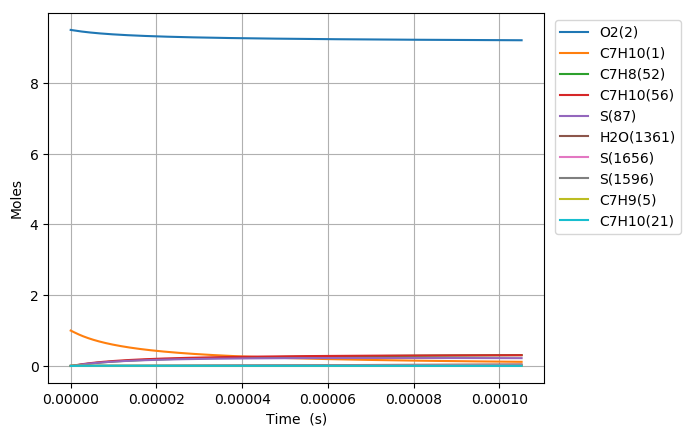

Values plotted in this chart, from the file beside it:
Time (s), Volume (m^3), N2, Ar, He, Ne, C7H10(1), O2(2), C7H10(21), C7H9(5), C7H11(22), S(68), C7H9O2(58), C7H10(18), C7H10(157), C7H9O2(57), S(82), S(87), C7H8(52), C7H10(150), C7H10(56), S(211), S(207), C7H8(271)
0.0, 0.1575, 76.95, 0.0, 0.0, 0.0, 1.0, 9.5, 0.0, 0.0, 0.0, 0.0, 0.0, 0.0, 0.0, 0.0, 0.0, 0.0, 0.0, 0.0, 0.0, 0.0, 0.0, 0.0
1.1308658309068559e-20, 0.1575, 76.95, 0.0, 0.0, 0.0, 1, 9.5, 2.6280131097107931e-17, 2.8222513636284605e-16, 2.8222513637574072e-16, 1.678381088293658e-26, 1.6783279206950895e-26, 2.7017560533786056e-18, 1.8345830053733324e-26, 1.2895433216195461e-26, 1.6461403584878676e-38, 4.2952735674115381e-43, 5.0781996419931703e-44, 1.5445157827297403e-26, 1.001006305998772e-29, 2.5293890406523962e-38, 1.1613412316812254e-43, 2.669115046529537e-60
3.166424326539196e-20, 0.1575, 76.95, 0.0, 0.0, 0.0, 1, 9.5, 7.3584367071901834e-17, 7.9023038171981189e-16, 7.9023038179769267e-16, 1.0137421772492652e-25, 1.0136790584442522e-25, 7.5649168367344904e-18, 1.1080881214674888e-25, 7.7888416347277998e-26, 1.9542509482485673e-37, 5.099348780152198e-42, 7.6741865792612328e-43, 9.3288752116920906e-26, 6.0460780876186804e-29, 3.0026561018447749e-37, 1.3787426745722331e-42, 7.5273421616096935e-59
7.237541317803877e-20, 0.1575, 76.95, 0.0, 0.0, 0.0, 1, 9.5, 1.6819283902148812e-16, 1.8062408720491405e-15, 1.8062408724240715e-15, 4.8807322035563962e-25, 4.8801125368324931e-25, 1.7291237952543881e-17, 5.3349671729555976e-25, 3.7499919374883006e-25, 1.9185958646008001e-36, 5.0065708728871246e-41, 8.2555710212728667e-42, 4.4914517221847797e-25, 2.9109263369236095e-28, 2.947528826743447e-36, 1.3536542690531248e-41, 1.6373673402983592e-57
1.537977530033324e-19, 0.1575, 76.95, 0.0, 0.0, 0.0, 1, 9.5, 3.5740978292065482e-16, 3.8382618511695832e-15, 3.8382618528067267e-15, 2.131543980891334e-24, 2.130995959294109e-24, 3.6743878380553264e-17, 2.3299202032650874e-24, 1.6377199752828653e-24, 1.6967996865242664e-35, 4.4282552426380915e-40, 7.5883511719110329e-41, 1.9615348642736977e-24, 1.2712780076669927e-27, 2.606172644325103e-35, 1.1972857080186e-40, 3.0354259696037909e-56
3.166424326539196e-19, 0.1575, 76.95, 0.0, 0.0, 0.0, 1, 9.5, 7.3584367071896455e-16, 7.9023038032591961e-15, 7.902303810091634e-15, 8.8987765189585006e-24, 8.8941711872685129e-24, 7.5649152022135845e-17, 9.726957172458199e-24, 6.8371583026628801e-24, 1.4259653289209001e-34, 3.7222153591725762e-39, 6.4920957793362357e-40, 8.1890210618955936e-24, 5.3073354258436392e-27, 2.1891607785534555e-34, 1.0063804112386312e-39, 5.217200687081436e-55
6.423317919550941e-19, 0.1575, 76.95, 0.0, 0.0, 0.0, 1, 9.5, 1.4927114463154891e-15, 1.6030387682846013e-14, 1.6030387710739819e-14, 3.6354405630265853e-23, 3.6316666693404003e-23, 1.5345967044756688e-16, 3.9737785456394167e-23, 2.793202087379477e-23, 1.1686056924312251e-33, 3.0516970469850581e-38, 5.3679584922817906e-39, 3.3454815960011237e-23, 2.1682196917985406e-26, 1.7923768274205448e-33, 8.2507446159876812e-39, 8.6473896713439429e-54
1.2937105105574431e-18, 0.1575, 76.95, 0.0, 0.0, 0.0, 1, 9.5, 3.0064469975081591e-15, 3.228655534375126e-14, 3.2286555456349693e-14, 1.4695031973109701e-22, 1.4664499690701778e-22, 3.0908059186757818e-16, 1.6062641425876682e-22, 1.1290568055483131e-22, 9.4557961437462375e-33, 2.4713434034179496e-37, 4.3654082300584658e-38, 1.3522965775836628e-22, 8.7642906324661166e-26, 1.4475937041699063e-32, 6.681391533900998e-38, 1.4080886219227483e-52
2.596467947762141e-18, 0.1575, 76.95, 0.0, 0.0, 0.0, 1, 9.5, 6.0339180998919817e-15, 6.4798890273295216e-14, 6.4798890724823433e-14, 5.9088076934589779e-22, 5.8842803115981835e-22, 6.2032197298488256e-16, 6.4587119962046462e-22, 4.5398866506294211e-22, 7.598199733889505e-32, 1.9891521959151559e-36, 3.5213010860222715e-37, 5.4375204528911377e-22, 3.5240826922478583e-25, 1.1588889885411089e-31, 5.3773219396659693e-37, 2.2729363136483765e-51
5.201982822171537e-18, 0.1575, 76.95, 0.0, 0.0, 0.0, 1, 9.5, 1.2088860304653562e-14, 1.2982355856972681e-13, 1.2982356037078693e-13, 2.3696961374314783e-21, 2.3500905099456739e-21, 1.242802888334098e-15, 2.5902279919318404e-21, 1.8206967106648997e-21, 6.076876502075583e-31, 1.5961694014283197e-35, 2.8292091622555995e-36, 2.180685203498313e-21, 1.4133147586021421e-24, 9.200434909469207e-31, 4.3142510377240259e-36, 3.6534332088191147e-50
1.0413012570990329e-17, 0.1575, 76.95, 0.0, 0.0, 0.0, 1, 9.5, 2.4198744714152448e-14, 2.5987288896250418e-13, 2.5987289609877817e-13, 9.4911446146736083e-21, 9.3352661209409703e-21, 2.4877573315347937e-15, 1.0374387347525038e-20, 7.2922764373892851e-21, 4.836835960455201e-30, 1.2788779484874667e-34, 2.269096905630226e-35, 8.7340855919154483e-21, 5.6606306903314091e-24, 7.2178320893707342e-30, 3.4555117613985983e-35, 5.8610435207446952e-49
2.0835072068627912e-17, 0.1575, 76.95, 0.0, 0.0, 0.0, 1, 9.5, 4.8418513533053149e-14, 5.1997152534056478e-13, 5.1997155329901857e-13, 3.7989311458924849e-20, 3.6760208315223431e-20, 4.977636668295935e-15, 4.152430422173606e-20, 2.9188053084382625e-20, 3.8220440211918399e-29, 1.0238800653483692e-33, 1.8189348728780575e-34, 3.4958866973855656e-20, 2.2657273567858463e-23, 5.546871623964299e-29, 2.7646883772266395e-34, 9.3969406205404498e-48
4.167919106390308e-17, 0.1575, 76.95, 0.0, 0.0, 0.0, 1, 9.5, 9.6858051170466222e-14, 1.0401687034361317e-12, 1.0401688106765392e-12, 1.520067161150339e-19, 1.4245933249688099e-19, 9.9572771460626931e-15, 1.6614905129051245e-19, 1.1678977663524323e-19, 2.9811531489700253e-28, 8.1941538084333385e-33, 1.4587882977821952e-33, 1.3987910672460918e-19, 9.0658597190675895e-23, 4.1083899819985394e-28, 2.209679990278484e-33, 1.5072299695649661e-46
8.336742905445342e-17, 0.1575, 76.95, 0.0, 0.0, 0.0, 1, 9.5, 1.9373712644373907e-13, 2.0805627022565868e-12, 2.0805630973398101e-12, 6.0812574063396946e-19, 5.3598538599523496e-19, 1.99160853410168e-14, 6.6468636461731275e-19, 4.672315204690846e-19, 2.269865892799112e-27, 6.5565704346558537e-32, 1.1719547711404096e-32, 5.5959233117816211e-19, 3.6269334918054383e-22, 2.8585415169090656e-27, 1.7634390218165842e-32, 2.4214807269083297e-45
1.6674390503555407e-16, 0.1575, 76.95, 0.0, 0.0, 0.0, 1, 9.5, 3.8749527698407167e-13, 4.1613494083702506e-12, 4.161350758299811e-12, 2.4327001020954778e-18, 1.9136122669114246e-18, 3.9831810868131949e-14, 2.6588176042782223e-18, 1.8690491698946946e-18, 1.6550696414751126e-26, 5.2457582502189975e-31, 9.450331030553155e-32, 2.2384300634965116e-18, 1.4508909343981618e-21, 1.8099906418151406e-26, 1.4035155475334268e-31, 3.9043048821604862e-44
3.334968569977554e-16, 0.1575, 76.95, 0.0, 0.0, 0.0, 1, 9.5, 7.7501157803988425e-13, 8.3229184067857872e-12, 8.3229224307579942e-12, 9.7311896978472803e-18, 6.2790195844510874e-18, 7.9655699907113865e-14, 1.0634549369407399e-17, 7.476269444703343e-18, 1.1234265965849193e-25, 4.1968120068678437e-30, 7.6765955393402716e-31, 8.9531132116457806e-18, 5.8037961213256596e-21, 1.0176976199910293e-25, 1.1112504989991103e-30, 6.3400406303021928e-43
6.670027609221581e-16, 0.1575, 76.95, 0.0, 0.0, 0.0, 1, 9.5, 1.5500441800520992e-12, 1.6646041860429852e-11, 1.6646051177861923e-11, 3.8925497457856945e-17, 1.8339597246959175e-17, 1.5927324140711393e-13, 4.2529835012655933e-17, 2.990384091958579e-17, 6.8786175248783792e-25, 3.3575391945718905e-29, 6.3213817709519422e-30, 3.5805412576889869e-17, 2.3215631348704601e-20, 5.0802748675945561e-25, 8.7098295477053353e-30, 1.0432552477978357e-41
1.3340145687709635e-15, 0.1575, 76.95, 0.0, 0.0, 0.0, 1, 9.5, 3.1001093836788879e-12, 3.3292239280511992e-11, 3.329225028109845e-11, 1.5570314843703644e-16, 4.7103908799659117e-17, 3.1838746988977574e-13, 1.7004729127384787e-16, 1.1960186137177872e-16, 3.7284720428618653e-24, 2.6860790812871595e-28, 5.3287117980206368e-29, 1.4316099321408598e-16, 9.2863297688229983e-20, 2.3097417037068184e-24, 6.6956679308147395e-29, 1.7562938173939209e-40
2.001026376619769e-15, 0.1575, 76.95, 0.0, 0.0, 0.0, 1, 9.5, 4.6501745869080367e-12, 4.993839024756481e-11, 4.9938390993642121e-11, 3.3086955627960849e-16, 7.7486835849991333e-17, 4.7738093557994665e-13, 3.6124326576921367e-16, 2.5413312337738863e-16, 8.7947174668332032e-24, 7.6805628088708444e-28, 1.6184406400687401e-28, 3.0412683631718793e-16, 1.9733486273017147e-19, 5.1058730017173536e-24, 1.8717723978819017e-28, 6.7736637028065054e-40
3.3350499923173795e-15, 0.1575, 76.95, 0.0, 0.0, 0.0, 1, 9.5, 7.7503049917757704e-12, 8.3230511554522416e-11, 8.3230438858185695e-11, 9.1475517150287487e-16, 1.3961920963186668e-16, 7.9488554847608877e-13, 9.9796294066884145e-16, 7.0245158667746846e-16, 2.7288808503750378e-23, 3.5297608567099057e-27, 8.1014221019977934e-28, 8.4017431096236338e-16, 5.4557283186329561e-19, 1.467789825639576e-23, 8.0619712227219624e-28, 5.7004473255395518e-39
4.535671246445229e-15, 0.1575, 76.95, 0.0, 0.0, 0.0, 1, 9.5, 1.0540422354871943e-11, 1.131932757339395e-10, 1.1319309327788942e-10, 1.6289043551874922e-15, 1.9579158185096088e-16, 1.0802506296949529e-12, 1.7761684227611302e-15, 1.2506780249442824e-15, 5.0736078901407907e-23, 7.9455402620373687e-27, 1.9241769696649361e-27, 1.495337171284534e-15, 9.7150273921837358e-19, 2.6506438067955339e-23, 1.7514908105425159e-27, 1.6386461091389545e-38
5.7362925005730786e-15, 0.1575, 76.95, 0.0, 0.0, 0.0, 1, 9.5, 1.3330539716608196e-11, 1.4315588671563687e-10, 1.4315554800849089e-10, 2.5427360198114503e-15, 2.5202045471937734e-16, 1.3652045232331732e-12, 2.7711941826395487e-15, 1.9520416731696583e-15, 8.139729716970632e-23, 1.5017725674704997e-26, 3.8075888715827559e-27, 2.3330387011986374e-15, 1.5165275972542926e-18, 4.1735172951112506e-23, 3.1933345252452789e-27, 3.8440547009908071e-38
6.936913754700928e-15, 0.1575, 76.95, 0.0, 0.0, 0.0, 1, 9.5, 1.6120657077059861e-11, 1.7311835307846986e-10, 1.7311781411315785e-10, 3.6451873644707959e-15, 3.0826490161902041e-16, 1.6497705263057945e-12, 3.9707555413585627e-15, 2.7980048247190129e-15, 1.1887552818672759e-22, 2.5101801198011699e-26, 6.6209676177960199e-27, 3.3429365610767952e-15, 2.1740497251701906e-18, 6.0174537344610934e-23, 5.1649130555395074e-27, 7.6474235316835798e-38
9.338156262956627e-15, 0.1575, 76.95, 0.0, 0.0, 0.0, 1, 9.5, 2.1700891795033702e-11, 2.3304295619322766e-10, 2.3304191616909572e-10, 6.2802291865870407e-15, 4.2075783951771372e-16, 2.2180194547390691e-12, 6.8355273134771298e-15, 4.8195293556074337e-15, 2.0938034790450223e-22, 5.3590546369376998e-26, 1.5072738607215525e-26, 5.7547572325860219e-15, 3.7456403987319217e-18, 1.043715343951638e-22, 1.0467674407498638e-26, 2.0858399750787205e-37
1.1739398771212326e-14, 0.1575, 76.95, 0.0, 0.0, 0.0, 1, 9.5, 2.7281126508259181e-11, 2.9296702525618544e-10, 2.9296532100018043e-10, 9.6124727427955535e-15, 5.3325186408313083e-16, 2.7848389554789223e-12, 1.0454039832431226e-14, 7.375090601415571e-15, 3.2508766302164812e-22, 9.7450475805663835e-26, 2.8904888272336831e-26, 8.8011441658375251e-15, 5.7330622775148423e-18, 1.6042607059494581e-22, 1.814369335364837e-26, 4.620200001196297e-37
1.4140641279468025e-14, 0.1575, 76.95, 0.0, 0.0, 0.0, 1, 9.5, 3.2861361216414224e-11, 3.5289052442553787e-10, 3.5288798132623031e-10, 1.368919664688897e-14, 6.4574449011834323e-16, 3.3501356576864696e-12, 1.4875527771670288e-14, 1.0500531903253089e-14, 4.67706782381165e-22, 1.6120532829526588e-25, 4.9987078315564958e-26, 1.2523547505075517e-14, 8.1645165535984674e-18, 2.2913399725855798e-22, 2.8626681602139969e-26, 9.0994078945655811e-37
1.8943126295979423e-14, 0.1575, 76.95, 0.0, 0.0, 0.0, 1, 9.5, 4.40218306172273e-11, 4.727357834005278e-10, 4.7273102658155496e-10, 2.4117965778366571e-14, 8.7072599926913534e-16, 4.4760977627103682e-12, 2.6160599236228382e-14, 1.8490736278863196e-14, 8.3519431949123632e-22, 3.7186678562923142e-25, 1.2446388208991867e-25, 2.202432830115577e-14, 1.4384519478205189e-17, 4.0516906044479751e-22, 5.9345286102579224e-26, 2.9958116666596737e-36
2.374561131249082e-14, 0.1575, 76.95, 0.0, 0.0, 0.0, 1, 9.5, 5.5182299997442086e-11, 5.9257873277080169e-10, 5.9257104749968931e-10, 3.7570971812328072e-14, 1.0957029755774956e-15, 5.5959258113379279e-12, 4.0680173759733065e-14, 2.8790489178969899e-14, 1.3120032331985854e-21, 7.1439269968683661e-25, 2.5199658601323396e-25, 3.4248202579086068e-14, 2.2408318164867219e-17, 6.3248442186241153e-22, 1.0370723968848147e-25, 7.440931157517082e-36
3.335058134551362e-14, 0.1575, 76.95, 0.0, 0.0, 0.0, 1, 9.5, 7.7503238696035739e-11, 8.3225771649523208e-10, 8.3224201082617814e-10, 7.3555192601720201e-14, 1.5456439571518355e-15, 7.8173394786311161e-12, 7.9338601091001718e-14, 5.6304841773213309e-14, 2.5937838714221185e-21, 1.9651483168236554e-24, 7.4885188098602895e-25, 6.6794318494206871e-14, 4.3870722601241279e-17, 1.2406496567743996e-21, 2.3660294300448736e-25, 3.1904373781201512e-35
4.2955551378536414e-14, 0.1575, 76.95, 0.0, 0.0, 0.0, 1, 9.5, 9.9824177312181516e-11, 1.0719274991737401e-09, 1.0719008700271108e-09, 1.2164313754147179e-13, 1.9955676647898315e-15, 1.0014605978373406e-11, 1.3072988938712883e-13, 9.3020014505684707e-14, 4.3130948931434832e-21, 4.1458070761501194e-24, 1.6552810868745902e-24, 1.1006009367905076e-13, 7.2552684996721901e-17, 2.0531062480544997e-21, 4.2970234861736989e-25, 8.9321185980598702e-35
5.256052141155921e-14, 0.1575, 76.95, 0.0, 0.0, 0.0, 1, 9.5, 1.2214511584587483e-10, 1.3115881075850136e-09, 1.3115476252304365e-09, 1.8183467866797684e-13, 2.4454741512526921e-15, 1.2187975994667941e-11, 1.9472185229617089e-13, 1.3890922862375017e-13, 6.469931672295313e-21, 7.5095120423648798e-24, 3.0975887417105534e-24, 1.6393424185972639e-13, 1.084543394754824e-16, 3.0692596109140644e-21, 6.8412493944400593e-25, 2.0064620685056541e-34
6.216549144458201e-14, 0.1575, 76.95, 0.0, 0.0, 0.0, 1, 9.5, 1.4446605429711421e-10, 1.551239569518297e-09, 1.5511822770329224e-09, 2.5412921921494609e-13, 2.8953634656206631e-15, 1.4337705467163905e-11, 2.7117953220368779e-13, 1.9394469482940319e-13, 9.0642726371133332e-21, 1.2316402215276512e-23, 5.2062036973880995e-24, 2.2830314366612845e-13, 1.5157554704984868e-16, 4.2884927228163029e-21, 1.0001863459503527e-24, 3.9269370331623233e-34
8.13754315106276e-14, 0.1575, 76.95, 0.0, 0.0, 0.0, 1, 9.5, 1.8910793095223025e-10, 2.0305151568192106e-09, 2.0304152733403372e-09, 4.3502439363323067e-13, 3.7950907699881842e-15, 1.8567176401900653e-11, 4.6099974226157493e-13, 3.3135151499765531e-13, 1.5565362115060085e-20, 2.7222349082476298e-23, 1.1905482911027828e-23, 3.8811074542541174e-13, 2.5947569546832691e-16, 7.3339141422985139e-21, 1.8167679436846888e-24, 1.1483943999933776e-33
1.005853715766732e-13, 0.1575, 76.95, 0.0, 0.0, 0.0, 1, 9.5, 2.3374980727752777e-10, 2.5097544831286039e-09, 2.5095998652122192e-09, 6.6432239798666169e-13, 4.6947499968332678e-15, 2.2705023914157162e-11, 6.9913320868831772e-13, 5.0501842247028499e-13, 2.3816136936135872e-20, 5.0946382567039359e-23, 2.2797339246270694e-23, 5.8859276025791342e-13, 3.962511438993554e-16, 1.1184440140084744e-20, 2.8784118485467766e-24, 2.6671057684280554e-33
1.197953116427188e-13, 0.1575, 76.95, 0.0, 0.0, 0.0, 1, 9.5, 2.7839168327300592e-10, 2.9889577809978826e-09, 2.988736059420598e-09, 9.4201646030729771e-13, 5.5943415776872584e-15, 2.6753317579944221e-11, 9.8448863889918146e-13, 7.1471286541571526e-13, 3.3816352305077469e-20, 8.5681835827527853e-23, 3.897888194848335e-23, 8.2883044062505843e-13, 5.6189970629740696e-16, 1.5834907227661513e-20, 4.1833384817038739e-24, 5.3640356352894512e-33
1.5821519177481e-13, 0.1575, 76.95, 0.0, 0.0, 0.0, 1, 9.5, 3.6767543427450708e-10, 3.9472571847281736e-09, 3.9468632821153394e-09, 1.642565490639626e-12, 7.3933234943703243e-15, 3.4588919085759336e-11, 1.6928179677497735e-12, 1.2412910439931061e-12, 5.9064118982206458e-20, 1.9673265395734869e-22, 9.1454691744907171e-23, 1.425165315954718e-12, 9.7980723318167911e-16, 2.7515829888852009e-20, 7.5164779910120241e-24, 1.6742326329605697e-32
1.9279308389369205e-13, 0.1575, 76.95, 0.0, 0.0, 0.0, 1, 9.5, 4.4803080904787938e-10, 4.8096056613421291e-09, 4.809012330084951e-09, 2.4385065833334613e-12, 9.0121800682958234e-15, 4.1353785771082805e-11, 2.481742273841515e-12, 1.8361950500285835e-12, 8.7767753735826234e-20, 3.5571636086622353e-22, 1.6738082485110559e-22, 2.0893522394051156e-12, 1.4546481176789571e-15, 4.0714933097501422e-20, 1.1332717275640132e-23, 3.7378325444197853e-32
2.273709760125741e-13, 0.1575, 76.95, 0.0, 0.0, 0.0, 1, 9.5, 5.2838618275264079e-10, 5.6718408333124699e-09, 5.6710046737398435e-09, 3.3911467898409138e-12, 1.0630823914528179e-14, 4.7857472597707416e-11, 3.408387361816634e-12, 2.5444007623185457e-12, 1.2213581230772683e-19, 5.8341830548089586e-22, 2.7679417211408584e-22, 2.8694848140535724e-12, 2.0230043071098108e-15, 5.6429742395589175e-20, 1.5913685115783844e-23, 7.2889809847350293e-32
2.6194886813145617e-13, 0.1575, 76.95, 0.0, 0.0, 0.0, 1, 9.5, 6.0874155538879165e-10, 6.5339639541458673e-09, 6.5328403517667867e-09, 4.5004474237682711e-12, 1.2249257388142871e-14, 5.4110064569480421e-11, 4.4674353840299571e-12, 3.3646546718823313e-12, 1.6216689624609045e-19, 8.9218501692505549e-22, 4.257422619517446e-22, 3.7610860009254344e-12, 2.684863590328061e-15, 7.4632425367523188e-20, 2.125094472838886e-23, 1.2910164510595127e-31
2.9652676025033823e-13, 0.1575, 76.95, 0.0, 0.0, 0.0, 1, 9.5, 6.8909692695633259e-10, 7.3959762638219188e-09, 7.394519402864165e-09, 5.7663697871101492e-12, 1.386748281607352e-14, 6.0121253372556126e-11, 5.6537758902353863e-12, 4.2957167968349598e-12, 2.0785960667967986e-19, 1.2943837622869481e-21, 6.2024766841379572e-22, 4.7598533666949436e-12, 3.4402138869740357e-15, 9.5295449947971691e-20, 2.7336087480521808e-23, 2.1283045262008382e-31
3.311046523692203e-13, 0.1575, 76.95, 0.0, 0.0, 0.0, 1, 9.5, 7.6945229745526423e-10, 8.2578789891742089e-09, 8.2560418657393848e-09, 7.1888751728346278e-12, 1.5485502501389863e-14, 6.5900357662872369e-11, 6.9624951299489435e-12, 5.3363603013318095e-12, 2.5921254441086874e-19, 1.8024034111872952e-21, 8.6630909816038443e-22, 5.8616500774592562e-12, 4.2890432471989381e-15, 1.1839157596106236e-19, 3.41608218173686e-23, 3.318720267224896e-31
4.002604366069844e-13, 0.1575, 76.95, 0.0, 0.0, 0.0, 1, 9.5, 9.3016303524730136e-10, 9.9813605316386816e-09, 9.9786171816285435e-09, 1.0503480207747238e-11, 1.8720933741810373e-14, 7.6797933292652092e-11, 9.9282869854386063e-12, 7.7415467088450762e-12, 3.7889350585878998e-19, 3.1855365631163924e-21, 1.5369746811824366e-21, 8.3585184752346585e-12, 6.2670919737667614e-15, 1.7177556159972324e-19, 4.9996389770821987e-23, 7.1159092153007103e-31
4.694162208447485e-13, 0.1575, 76.95, 0.0, 0.0, 0.0, 1, 9.5, 1.0908737687649062e-09, 1.1704418133652412e-08, 1.1700566608994215e-08, 1.4443952971551816e-11, 2.1955569041056002e-14, 8.687046079083219e-11, 1.3329128743199614e-11, 1.0570661763684483e-11, 5.2119859059839999e-19, 5.1410136510641485e-21, 2.4852255378223045e-21, 1.1221650726106768e-11, 8.618916747354438e-15, 2.3457229056610942e-19, 6.8693189972705959e-23, 1.3495965926686762e-30
5.385720050825127e-13, 0.1575, 76.95, 0.0, 0.0, 0.0, 1, 9.5, 1.2515844980080822e-09, 1.3427061127499639e-08, 1.3421890457259188e-08, 1.9009984044463625e-11, 2.5189425930483119e-14, 9.6180180986467718e-11, 1.7132200659061675e-11, 1.3814373164394815e-11, 6.8611661359526218e-19, 7.7685092122803055e-21, 3.7581237044358767e-21, 1.442341623897986e-11, 1.134442669075477e-14, 3.0657455214490944e-19, 9.0188274538490663e-23, 2.3431310526764954e-30
6.077277893202768e-13, 0.1575, 76.95, 0.0, 0.0, 0.0, 1, 9.5, 1.4122952229768317e-09, 1.5149298638359013e-08, 1.5142589035656077e-08, 2.420126419684885e-11, 2.8422521515330569e-14, 1.047846507821004e-10, 2.1307152834970259e-11, 1.7463555715512271e-11, 8.7363639669291461e-19, 1.1167908691657636e-20, 5.4023292508941395e-21, 1.7938263759749166e-11, 1.4443532938381492e-14, 3.8757973411999499e-19, 1.1441999301973208e-22, 3.8045111014912384e-30
6.768835735580409e-13, 0.1575, 76.95, 0.0, 0.0, 0.0, 1, 9.5, 1.5730059436711579e-09, 1.687113959787637e-08, 1.6862662653237677e-08, 3.0017484378902919e-11, 3.1654872629021564e-14, 1.1273735828437758e-10, 2.5825780859079182e-11, 2.1509277754674605e-11, 1.0837467682248788e-18, 1.5439300814276386e-20, 7.4641308951514245e-21, 2.1742448296168983e-11, 1.7916148504397928e-14, 4.7738952140736767e-19, 1.4132812396692847e-22, 5.8603927383018608e-30
7.46039357795805e-13, 0.1575, 76.95, 0.0, 0.0, 0.0, 1, 9.5, 1.733716660091063e-09, 1.8592592747306175e-08, 1.8582111618919774e-08, 3.645833567779607e-11, 3.4886495527458727e-14, 1.2008791000195901e-10, 3.0661927095828165e-11, 2.5942798011423215e-11, 1.3164365615013614e-18, 2.0682997252722619e-20, 9.9894601339160828e-21, 2.5813948015026192e-11, 2.1762188258763038e-14, 5.7580982630924095e-19, 1.7085359207844825e-22, 8.6518338466240297e-30
8.151951420335692e-13, 0.1575, 76.95, 0.0, 0.0, 0.0, 1, 9.5, 1.8944273722365497e-09, 2.0313666633060813e-08, 2.0300936241499586e-08, 4.3523509299292995e-11, 3.8117406633233232e-14, 1.2688200852723523e-10, 3.5791492454428318e-11, 3.0755570057236931e-11, 1.5716946140587109e-18, 2.6999551037221511e-20, 1.3023887173850354e-20, 3.0132474149902217e-11, 2.5981568974288611e-14, 6.8265088732083988e-19, 2.0293882744527496e-22, 1.2334820306311951e-29
8.979292263212093e-13, 0.1575, 76.95, 0.0, 0.0, 0.0, 1, 9.5, 2.0866926088001342e-09, 2.2372175875516398e-08, 2.235642136362244e-08, 5.2795681974719373e-11, 4.1981772734086119e-14, 1.3433770283120754e-10, 4.228276435033105e-11, 3.6999879453274557e-11, 1.9067053252774873e-18, 3.6106922170206323e-20, 1.7386212143732743e-20, 3.5597406433913682e-11, 3.151977660271335e-14, 8.2127334396977218e-19, 2.4460785266086785e-22, 1.8152703298906281e-29
9.806633106088495e-13, 0.1575, 76.95, 0.0, 0.0, 0.0, 1, 9.5, 2.2789578392460146e-09, 2.4430168199700056e-08, 2.4411013871969789e-08, 6.2960438694268071e-11, 4.5845168457379976e-14, 1.4112309062885451e-10, 4.9127490490193947e-11, 4.3761090061855876e-11, 2.2739815304994901e-18, 4.7067043315084987e-20, 2.2618638194495306e-20, 4.1359908060248597e-11, 3.7592071854636317e-14, 9.7137286986176243e-19, 2.897656292905918e-22, 2.5812094741875395e-29
1e-12, 0.1575, 76.95, 0.0, 0.0, 0.0, 1, 9.5, 2.3238942521028036e-09, 2.4911091076698367e-08, 2.4891086565798493e-08, 6.5464785415371797e-11, 4.6747987856957075e-14, 1.4261891863687557e-10, 5.0774734936345921e-11, 4.5414383593694459e-11, 2.3644714485614091e-18, 4.9914377562836495e-20, 2.3975195020336604e-20, 4.2746705516565464e-11, 3.9088281367330746e-14, 1.0080764014904665e-18, 3.0081303844785875e-22, 2.790461720672673e-29
1.0633973948964897e-12, 0.1575, 76.95, 0.0, 0.0, 0.0, 1, 9.5, 2.4712230635741933e-09, 2.6487657196141436e-08, 2.6464714294382768e-08, 7.4017251621853113e-11, 4.970761920172581e-14, 1.4729835888992572e-10, 5.6293934134973623e-11, 5.1025611328354763e-11, 2.6735041493024905e-18, 6.0053336832961505e-20, 2.8797276310799506e-20, 4.739326020822622e-11, 4.419832237647985e-14, 1.1326477057191981e-18, 3.3832045250452888e-22, 3.5661993131967588e-29
1.1461314791841299e-12, 0.1575, 76.95, 0.0, 0.0, 0.0, 1, 9.5, 2.6634882817846728e-09, 2.854465609993011e-08, 2.8517523158390742e-08, 8.5965593233146074e-11, 5.3569149804019323e-14, 1.5291836778349361e-10, 6.3753167380890162e-11, 5.8780208138784576e-11, 3.105254112522303e-18, 7.5239678526399401e-20, 3.5997601871688517e-20, 5.367310878548957e-11, 5.133839927580739e-14, 1.3048039843272697e-18, 3.9018298149037042e-22, 4.808038326668676e-29
1.22886556347177e-12, 0.1575, 76.95, 0.0, 0.0, 0.0, 1, 9.5, 2.8557534938774573e-09, 3.060117779836492e-08, 3.0569440991215989e-08, 9.8804936310890021e-11, 5.7429784464546166e-14, 1.580330683949376e-10, 7.1478850896220897e-11, 6.7011993170498936e-11, 3.5692123620927405e-18, 9.2800401131340087e-20, 4.4294476399888399e-20, 6.0177278990771293e-11, 5.9012177047740977e-14, 1.4875555606919671e-18, 4.4526623422426204e-22, 6.3474127754352943e-29
1.3115996477594102e-12, 0.1575, 76.95, 0.0, 0.0, 0.0, 1, 9.5, 3.0480186998525472e-09, 3.2657234839377895e-08, 3.2620468319771733e-08, 1.1253475394688582e-10, 6.1289546740822422e-14, 1.6268790659059597e-10, 7.9447020962463617e-11, 7.5708418468308376e-11, 4.0653598511202907e-18, 1.1291029295680942e-19, 5.3762169492166343e-20, 6.688559602612993e-11, 6.7219533492625124e-14, 1.6806238249995172e-18, 5.0348552660071935e-22, 8.2278756798585054e-29
1.4770678163346906e-12, 0.1575, 76.95, 0.0, 0.0, 0.0, 1, 9.5, 3.432549093449655e-09, 3.6768003497833463e-08, 3.6719853570170074e-08, 1.42663706818283e-10, 6.9006545289926904e-14, 1.7077957147876686e-10, 9.602562145536196e-11, 9.4446641077429289e-11, 5.1541464162713973e-18, 1.6147900073317453e-19, 7.6504266279370761e-20, 8.0842942215404779e-11, 8.5234509602374575e-14, 2.0966324595063573e-18, 6.2900456642232336e-22, 1.3200457697596578e-28
1.642535984909971e-12, 0.1575, 76.95, 0.0, 0.0, 0.0, 1, 9.5, 3.8170794625760099e-09, 4.0877056009976388e-08, 4.0815683118658623e-08, 1.7634824281443644e-10, 7.6720321811140217e-14, 1.7748140018323415e-10, 1.1333708584444785e-10, 1.1490094111310863e-10, 6.3714616581285519e-18, 2.2235315145251069e-19, 1.0480707691837553e-19, 9.5417278669623861e-11, 1.0538241280505008e-13, 2.5507441956759021e-18, 7.6610611824158768e-22, 2.0130624286760914e-28
1.8080041534852513e-12, 0.1575, 76.95, 0.0, 0.0, 0.0, 1, 9.5, 4.2016098072316255e-09, 4.4984481438111333e-08, 4.4907961169324194e-08, 2.1358415788836289e-10, 8.4431043517662512e-14, 1.8303212696947596e-10, 1.3125552895697231e-10, 1.3698225610619705e-10, 7.7171536070775029e-18, 2.9694729718417058e-19, 1.392457476705433e-19, 1.1050262401015001e-10, 1.2766237574575004e-13, 3.0409815258131397e-18, 9.141890819007455e-22, 2.9467622025401956e-28
1.9569255052030037e-12, 0.1575, 76.95, 0.0, 0.0, 0.0, 1, 9.5, 4.5476870964992062e-09, 4.8679843050531646e-08, 4.8587978354957089e-08, 2.5012943992668526e-10, 9.1368212392274464e-14, 1.8720790696863254e-10, 1.4781444925947984e-10, 1.5817665333381806e-10, 9.0379129875878685e-18, 3.7698754127790909e-19, 1.7595610958664703e-19, 1.2444340165821484e-10, 1.4953657288363188e-13, 3.5115308279810369e-18, 1.0563812004626937e-21, 4.0335370249494504e-28
2.1058468569207558e-12, 0.1575, 76.95, 0.0, 0.0, 0.0, 1, 9.5, 4.8937643659455028e-09, 5.2374013694123771e-08, 5.2265125286424061e-08, 2.8954488000837705e-10, 9.8303145248524876e-14, 1.9073241846593702e-10, 1.6471678491526703e-10, 1.8056196322414681e-10, 1.0462424017914262e-17, 4.7033390841712568e-19, 2.1850567284566193e-19, 1.3867329701413417e-10, 1.7313650188113148e-13, 4.0085226819571739e-18, 1.2066113279894038e-21, 5.3940894399161204e-28
... 863 more rows
